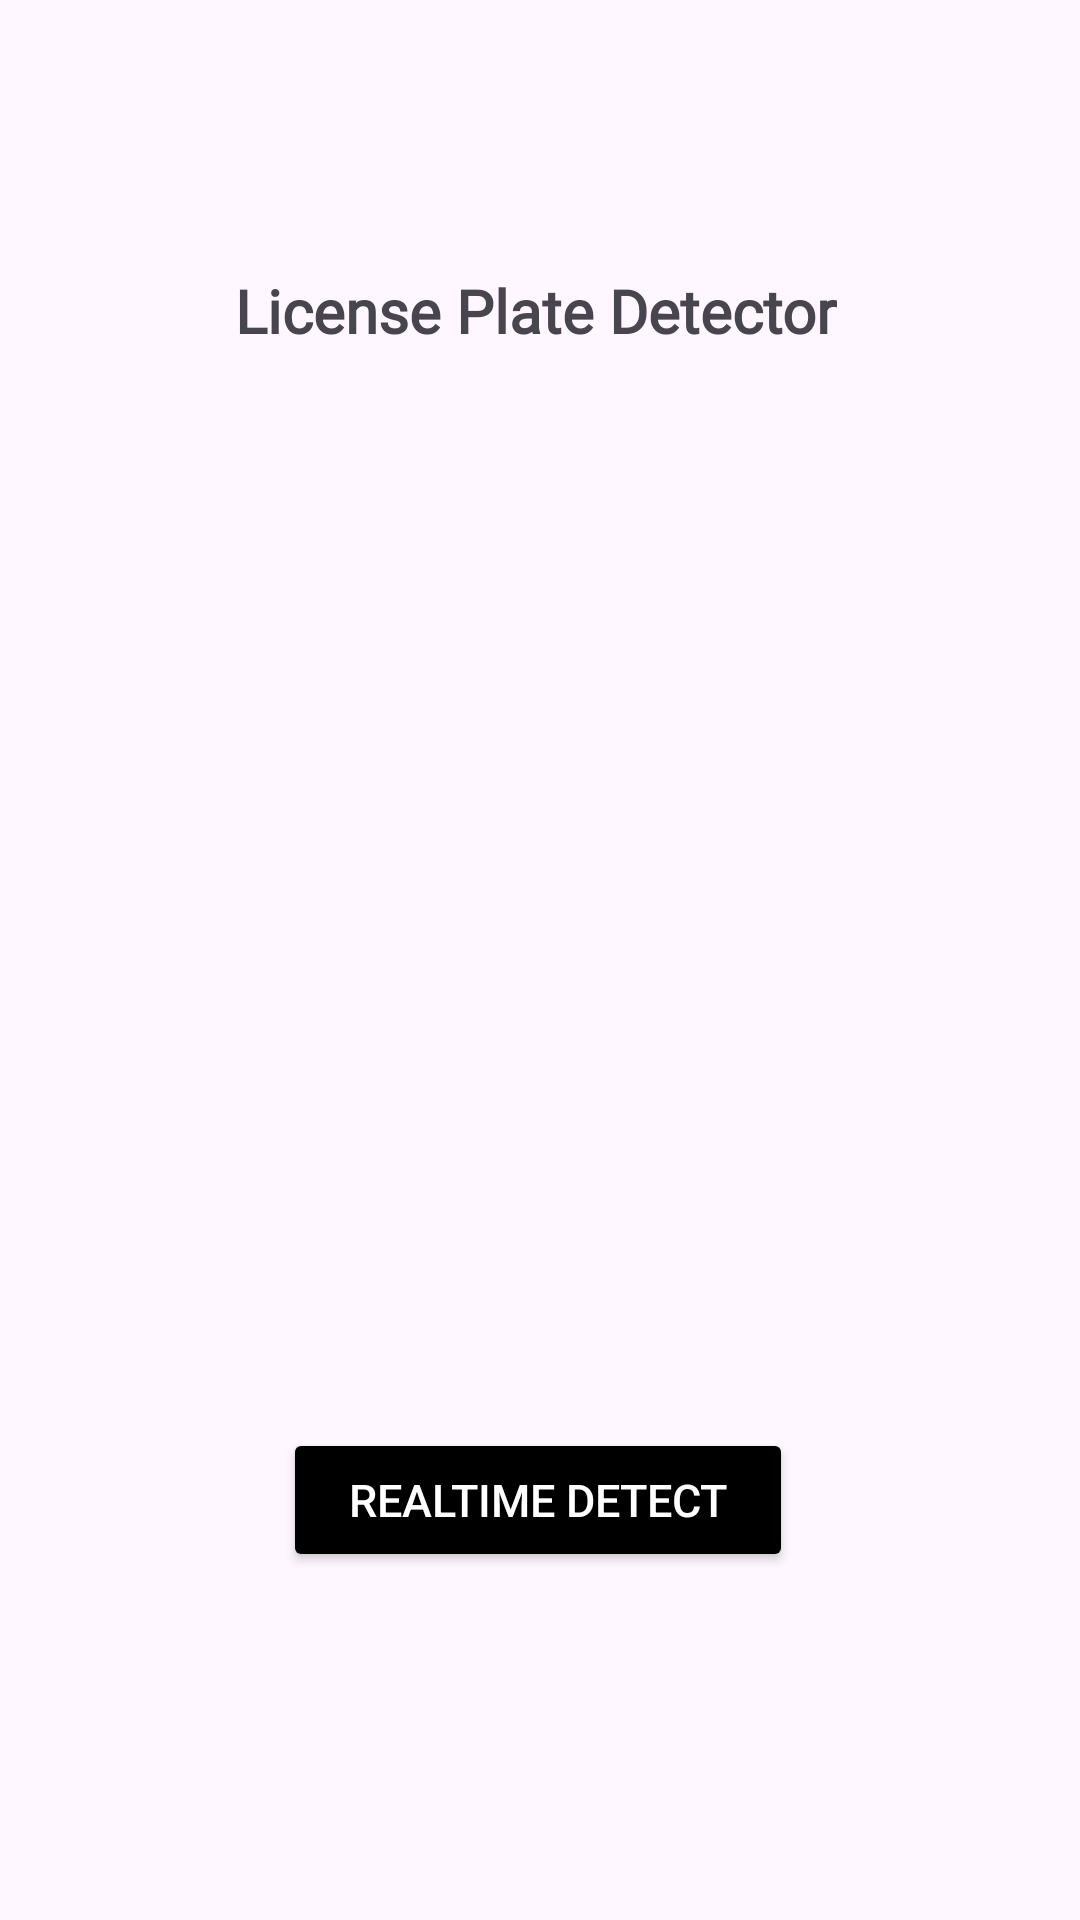

This screen was rendered from an Android layout file. Write that file and the resources it references.
<!-- AndroidManifest.xml: application theme Theme.NPRapp -->
<!-- res/layout/activity_main.xml -->
<?xml version="1.0" encoding="utf-8"?>
<androidx.constraintlayout.widget.ConstraintLayout xmlns:android="http://schemas.android.com/apk/res/android"
    xmlns:app="http://schemas.android.com/apk/res-auto"
    xmlns:tools="http://schemas.android.com/tools"
    android:id="@+id/main"
    android:layout_width="match_parent"
    android:layout_height="match_parent"
    tools:context=".MainActivity">

    <TextView
        android:id="@+id/textView"
        android:layout_width="wrap_content"
        android:layout_height="wrap_content"
        android:layout_marginTop="90dp"
        android:layout_marginBottom="82dp"
        android:fontFamily="@font/font1"
        android:text="License Plate Detector"
        android:textSize="20sp"
        android:textStyle="bold"
        app:layout_constraintBottom_toTopOf="@+id/imageView"
        app:layout_constraintEnd_toEndOf="parent"
        app:layout_constraintHorizontal_bias="0.491"
        app:layout_constraintStart_toStartOf="parent"
        app:layout_constraintTop_toTopOf="parent"
        app:layout_constraintVertical_bias="0.127" />


    <Button
        android:id="@+id/button2"
        android:layout_width="170dp"
        android:layout_height="0dp"
        android:layout_marginBottom="116dp"
        android:backgroundTint="@color/black"
        android:padding="10sp"
        android:text="REALTIME DETECT"
        android:textColor="@color/white"
        android:textSize="15sp"
        app:layout_constraintBottom_toBottomOf="parent"
        app:layout_constraintEnd_toEndOf="parent"
        app:layout_constraintHorizontal_bias="0.497"
        app:layout_constraintStart_toStartOf="parent" />

    <ImageView
        android:id="@+id/imageView"
        android:layout_width="wrap_content"
        android:layout_height="wrap_content"
        android:layout_marginTop="100dp"
        android:src="@drawable/img2"
        app:layout_constraintEnd_toEndOf="parent"
        app:layout_constraintStart_toStartOf="parent"
        app:layout_constraintTop_toBottomOf="@+id/textView" />

</androidx.constraintlayout.widget.ConstraintLayout>
<!-- resources referenced by this layout -->
<resources>
  <style name="Theme.NPRapp" parent="Base.Theme.NPRapp" />
  <style name="Base.Theme.NPRapp" parent="Theme.Material3.DayNight.NoActionBar">
          
          
      </style>
  <!-- not gathered from this repository: default colours our renderer supplied (Android Studio template values) -->
  <color name="black">#FF000000</color>
  <color name="white">#FFFFFFFF</color>
</resources>
